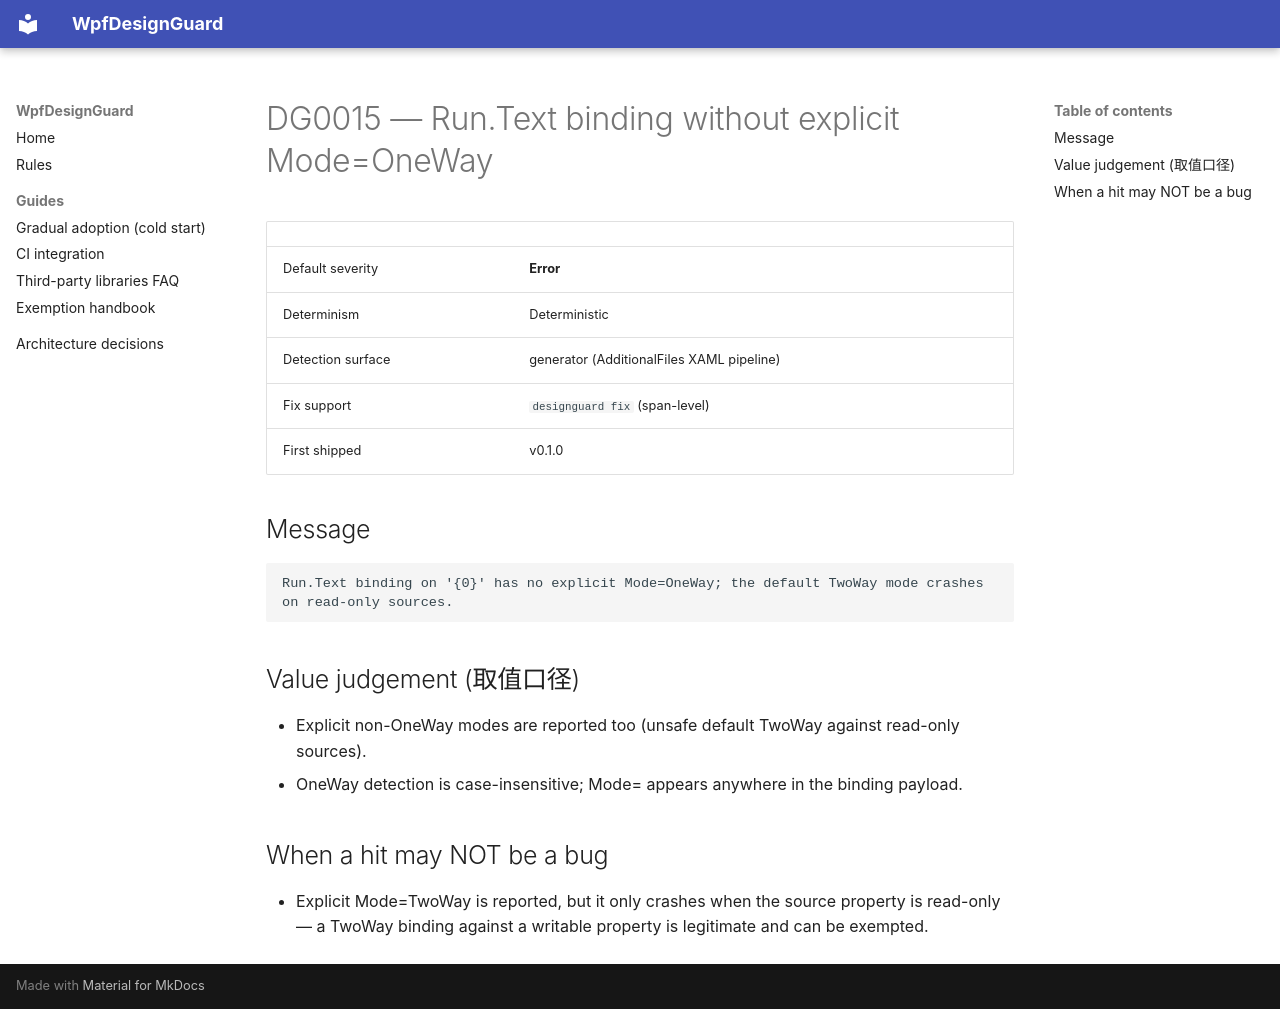

repository: zhaojie-tech/wpf-design-guard · page: rules/DG0015/index.html · generator: mkdocs

# DG0015 — Run.Text binding without explicit Mode=OneWay

| | |
|---|---|
| Default severity | **Error** |
| Determinism | Deterministic |
| Detection surface | generator (AdditionalFiles XAML pipeline) |
| Fix support | `designguard fix` (span-level) |
| First shipped | v0.1.0 |

## Message

```text
Run.Text binding on '{0}' has no explicit Mode=OneWay; the default TwoWay mode crashes on read-only sources.
```

## Value judgement (取值口径)

- Explicit non-OneWay modes are reported too (unsafe default TwoWay against read-only sources).
- OneWay detection is case-insensitive; Mode= appears anywhere in the binding payload.

## When a hit may NOT be a bug

- Explicit Mode=TwoWay is reported, but it only crashes when the source property is read-only — a TwoWay binding against a writable property is legitimate and can be exempted.
